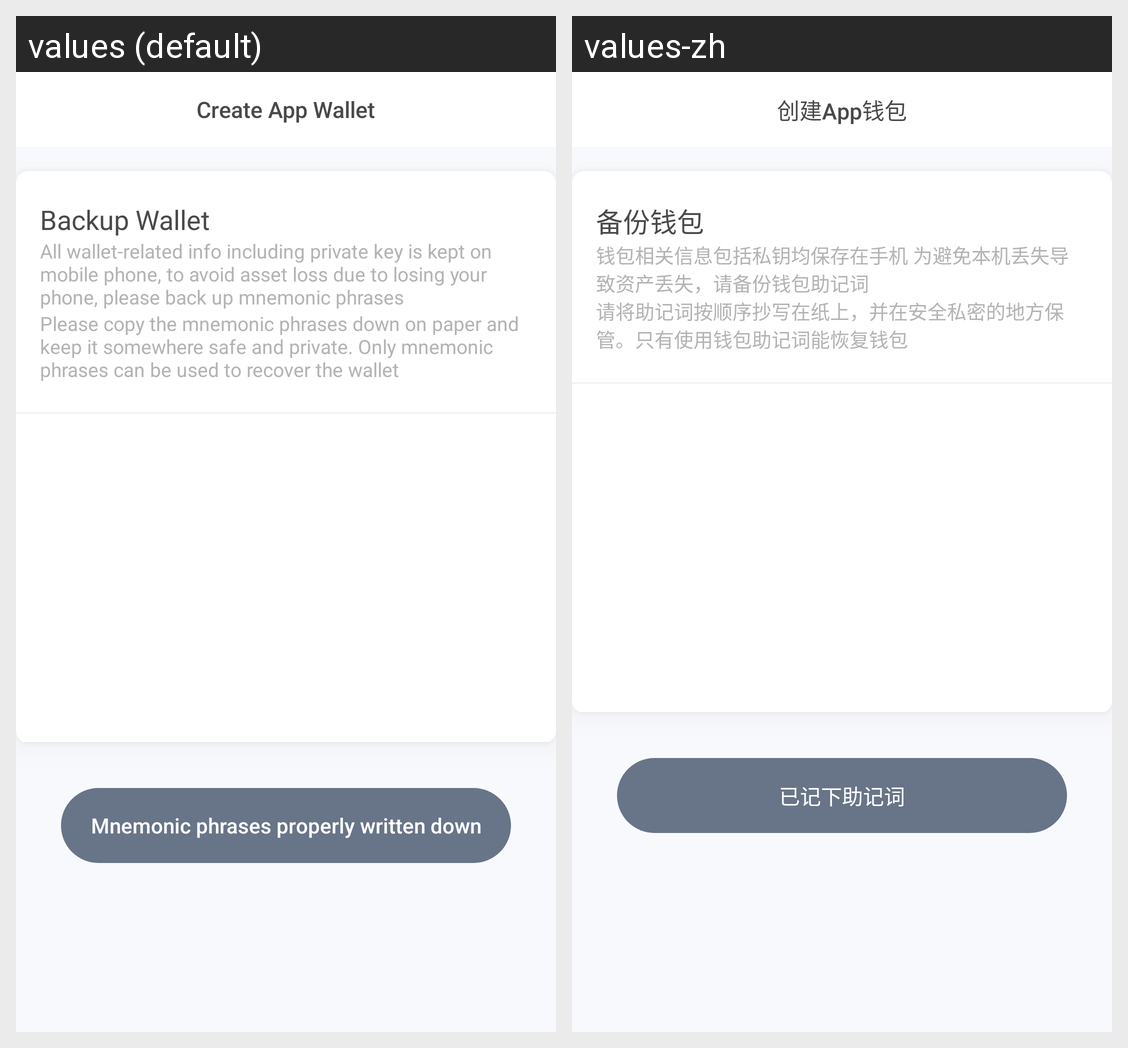

Translations of the strings shown on this Android screen, per locale in the grid:
Android screen res/layout/activity_remeber_mnemonic_word.xml rendered under 2 locales, left to right: values (default), values-zh. Device: Nexus 5 (rendered at 1080×1920; each locale shown at half size, 540×960, under a caption strip naming it); theme AppTheme.
Strings drawn on this screen, with the default value and each locale's value (text and hints the layout hard-codes, and strings that could not be matched under every locale, appear in the picture but are not listed):

creat_app_wallet
  values: Create App Wallet
  values-zh: 创建App钱包

backups_wallet
  values: Backup Wallet
  values-zh: 备份钱包

input_help_word_tips
  values: All wallet-related info including private key is kept on mobile phone, to avoid asset loss due to losing your phone, please back up mnemonic phrases
  values-zh: 钱包相关信息包括私钥均保存在手机 为避免本机丢失导致资产丢失，请备份钱包助记词

cread_wallet_tips
  values: Please copy the mnemonic phrases down on paper and keep it somewhere safe and private. Only mnemonic phrases can be used to recover the wallet
  values-zh: 请将助记词按顺序抄写在纸上，并在安全私密的地方保管。只有使用钱包助记词能恢复钱包

remeber_help_word
  values: Mnemonic phrases properly written down
  values-zh: 已记下助记词
